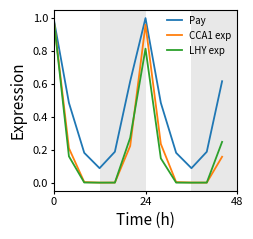
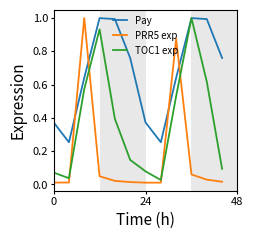
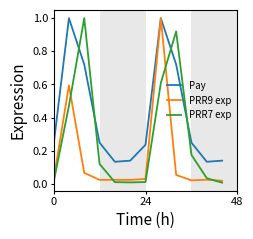
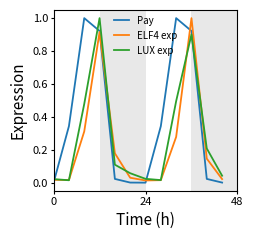

Here is the Python script that generated these plots, in order:
import numpy as np
import matplotlib.pyplot as plt
import scipy as sp
from scipy.integrate import odeint
from math import log
import pandas as pd

def dCdt(t, C):


    v1 = 4.8318   #CL synthesis
    q1a = 1.4266  #CL light-induced synthesis through PhyA
    q3a = 8.9432  #CL light-induced synthesis through PhyB
    eta1 = 0.03  #Normalisation of red light intensity
    q4a = 5.9277  #CL light-induced synthesis through Cry
    eta2 = 0.0215  #Normalisation of blue light intensity
    K1 = 0.1943  #Inhibition: CL by P97
    K2 = 1.6138  #Inhibition: CL by P51
    k1L = 0.2866 #CL mRNA degradation (light)
    k1D = 0.213  #CL mRNA degradation (dark)
    p1 = 0.8672 #CL translation
    p1L = 0.2378 #CL light-induced translation
    d1 = 0.7843  #CL degradation
    q1b = 3.575  #P97 light-induced synthesis through PhyA
    q3b = 5.5899 #P97 light-induced synthesis through PhyB
    q4b = 8.954  #P97 light-induced synthesis through Cry
    v2 = 1.6822    #P97 synthesis
    K3 = 2.2275 #Inhibition: P97 by CL
    K4 = 0.40  #Inhibition: P97 by P51
    K5 = 0.37 #Inhibition: P97 by EL
    k2 = 0.35  #P97 mRNA degradation
    p2 = 0.7858  #P97 translation
    d2D = 0.3712  #P97 degradation (dark)
    d2L = 0.2917  #P97 degradation (light)
    v3 = 1.113  #P51 synthesis
    K6 = 0.4944  #Inhibition: P51 by CL
    K7 = 2.4087  #Inhibition: P51 by itself
    k3 = 0.5819  #P51 mRNA degradation
    p3 = 0.6142 #P51 translation
    d3D = 0.5026  #P51 degradation (dark)
    d3L = 0.5431  #P51 degradation (light)
    v4 = 2.5012   #EL synthesis
    K8 = 0.3262  #Inhibition: EL by CL
    K9 = 1.7974  #Inhibition: EL by P51
    K10 = 1.1889  #Inhibition: EL by EL
    k4 = 0.925  #EL mRNA degradation
    p4 = 1.126  #EL translation
    de1 = 0.0022 #EL degradation
    de2 = 0.4741  #EL degradation (COP1)
    de3 = 0.3765  #EL degradation (COP1: PhyA)
    de4 = 0.398  #EL degradation (COP1: PhyB)
    de5 = 0.0003  #EL degradation (COP1: Cry)
    Ap3 = 0.3868 #PhyA translation
    Am7 = 0.5503 #PhyA degradation
    Ak7 = 1.125  #Michaelis constant of PhyA degradation
    q2 = 0.5767  #Rate constant of light-independent
    kmpac = 137 #Binding rate of COP1: PhyA
    kd = 7  #Dissociate rate
    v5 = 0.1129  #PIF synthesis
    K11 = 0.3322  #Inhibition: PIF by EL
    k5 = 0.1591  #PIF mRNA degradation
    p5 = 0.5293  #PIF translation
    d5D = 0.4404  #PIF protein degradation (Dark)
    d5L = 5.0712  #PIF protein degradation (Light)
    g1 = 0.001  #Baseline hypocotyl growth
    g2 = 0.18  #PIF-induced hypocotyl growth
    K12 = 0.86  #Activation: growth by PIF
    Bp4 = 0.4147  #PhyB translation
    Bm8 = 0.7728 #PhyB degradation
    Bk8 = 0.1732  #Michaelis constant of PhyB degradation
    kmpbc = 7162  #Binding rate of COP1:PhyB
    Cp5 = 0.4567 #Cry translation
    Cm9 = 0.867  #Cry degraddation
    Ck9 = 0.3237  #Michaelis constant of Cry degradation
    kmcc = 13406  #Binding rate of COP1:Cry

    if Ired != 0 or Iblue != 0:
        ThetaPhyA = 1
    else:
        ThetaPhyA = 0

    if Ired != 0:
        ThetaPhyB = 1
    else:
        ThetaPhyB = 0

    if Iblue != 0:
        ThetaCry1 = 1
    else:
        ThetaCry1 = 0
    #print('ThetaCry1:', ThetaCry1, 'ThetaPhyA:',ThetaPhyA, 'ThetaPhyB:', ThetaPhyB)


    dC = np.zeros((18))

    # LHY mRNA
    dC[0] = (v1 + (q1a * (C[8] + C[15]) * ThetaPhyA + q3a * (C[12] + C[16]) * log(eta1 * Ired + 1) * ThetaPhyB + q4a * (C[13] + C[17]) * log(eta2 * Iblue + 1) * ThetaCry1)) / (1 + (C[3] / K1) ** 2 + (C[5] / K2) ** 2) - (k1L * ThetaPhyA + k1D * (1 - ThetaPhyA)) * C[0]

    # LHY protein
    dC[1] = (p1 + p1L * ThetaPhyA) * C[0] - d1 * C[1]

    # P97 mRNA
    dC[2] = ((q1b * (C[8] + C[15]) * ThetaPhyA + q3b * (C[12] + C[16]) * log(eta1 * Ired + 1) * ThetaPhyB + q4b * (C[13] + C[17]) * log(eta2 * Iblue + 1) * ThetaCry1) + v2) * (1 / (1 + (C[1] / K3) ** 2 + (C[5] / K4) ** 2 + (C[7] / K5) ** 2)) - k2 * C[2]

    # P97 protein
    dC[3] = p2 * C[2] - d2D * (1 - ThetaPhyA) * C[3] - d2L * ThetaPhyA * C[3]

    # P51 mRNA
    dC[4] = v3 / (1 + (C[1] / K6) ** 2 + (C[5] / K7) ** 2) - k3 * C[4]

    # P51 protein
    dC[5] = (p3 * C[4] - d3D * (1 - ThetaPhyA) * C[5] - d3L * ThetaPhyA * C[5])

    # EL mRNA
    dC[6] = (v4 * ThetaPhyA / (1 + (C[1] / K8) ** 2 + (C[5] / K9) ** 2 + (C[7] / K10) ** 2) - k4 * C[6])

    # EL protein
    dC[7] = (p4 * C[6] - (de1 + (de2 * C[14] + de3 * C[15] + de4 * C[16] + de5 * C[17]) / (C[14] + C[15] + C[16] + C[17])) * C[7])

    # PHY A
    dC[8] = (1 - ThetaPhyA) * Ap3 - (Am7 * C[8] / (Ak7 + C[8])) - q2 * ThetaPhyA * C[8] - kmpac * ThetaPhyA * C[8] * C[14] + kd * (1 - ThetaPhyA) * C[15]

    # PIF mRNA
    dC[9] = v5 / (1 + (C[7] / K11) ** 2) - k5 * C[9]

    # PIF protein
    dC[10] = p5 * C[9] - d5D * (1 - ThetaPhyA) * C[10] - d5L * ThetaPhyA * C[10]

    # HYP protein
    dC[11] = g1 + (g2 * C[10] ** 2) / (K12 ** 2 + C[10] ** 2)

    # PHY B
    dC[12] = Bp4 - ((Bm8 * C[12]) / (Bk8 + C[12])) - kmpbc * ThetaPhyB * C[12] * C[14] + kd * (1 - ThetaPhyB) * C[16]

    # CRY1
    dC[13] = Cp5 - ((Cm9 * C[13]) / (Ck9 + C[13])) - kmcc * ThetaCry1 * C[13] * C[14] + kd * (1 - ThetaCry1) * C[17]

    # COP1
    dC[14] = -kmpac * ThetaPhyA * C[8] * C[14] + kd * (1 - ThetaPhyA) * C[15] - kmpbc * ThetaPhyB * C[12] * C[14] + kd * (1 - ThetaPhyB) * C[16] - kmcc * ThetaCry1 * C[13] * C[14] + kd * (1 - ThetaCry1) * C[17] + (
            Am7 * C[15] / (Ak7 + C[15])) + q2 * ThetaPhyA * C[15] + ((Bm8 * C[16]) / (Bk8 + C[16])) + ((Cm9 * C[17]) / (Ck9 + C[17]))

    # COP1:PHYA
    dC[15] = kmpac * ThetaPhyA * C[8] * C[14] - kd * (1 - ThetaPhyA) * C[15] - (Am7 * C[15] / (Ak7 + C[15])) - q2 * ThetaPhyA * C[15]

    # COP1:PHYB
    dC[16] = kmpbc * ThetaPhyB * C[12] * C[14] - kd * (1 - ThetaPhyB) * C[16] - ((Bm8 * C[16]) / (Bk8 + C[16]))

    # COP1:CRY1
    dC[17] = kmcc * ThetaCry1 * C[13] * C[14] - kd * (1 - ThetaCry1) * C[17] - ((Cm9 * C[17]) / (Ck9 + C[17]))

    return dC


Ired = 0
Iblue = 0
eta1 = 0
eta2 = 0
Ctot = 0

pPlot = []

Nday = 10  # Experimental data collected at Day 10

hyplength = np.zeros((3, 3))

IntensityBB = []
IntensityRR = []

DH = 12  #hours of dark phase
LH = (24-DH)//2  #hours of light phase


#light intensity varying pattern
intensity_pattern = np.concatenate((np.linspace(1, 26.62, LH), np.linspace(26.62, 1, LH), np.zeros(DH)))


# LH = 12
# #12L:12D with red+blue light conditions
# IntensityBB = 1 * 26.62 * np.concatenate((np.ones(24 - LH), np.zeros(LH)))
# IntensityRR = 1 * 26.62 * np.concatenate((np.ones(24 - LH), np.zeros(LH)))

IntensityBB = np.tile((intensity_pattern), Nday)
IntensityRR = np.tile((intensity_pattern), Nday)



ProteinLevel = []
C = 1*np.ones((1,18))
C[0,11] = 0
C[0,15] = 0
C[0,16] = 0
C[0,17] = 0

#12L:12D with red+blue light conditions
for t in range(len(IntensityRR)):
    tspan = [t, t + 1]
    Ired = IntensityRR[t]
    Iblue = IntensityBB[t]


    #solving ODEs
    sol = odeint(dCdt, C[-1,:], tspan,  tfirst=True)

    C = np.vstack((C, sol[-1]))
            



## MANAGING AND PLOTTING THE RESULT DATAPOINTS
LHYm = C[:,0]
LHYp = C[:,1]
P97m = C[:,2]
P97p = C[:,3]
P51m = C[:,4]
P51p = C[:,5]
ELm = C[:,6]
ELp = C[:,7]
PHYA = C[:,8]
PIFm = C[:,9]
PIFp = C[:,10]
HYPp = C[:,11]
PHYB = C[:,12]
CRY1 = C[:,13]
COP1 = C[:,14]
COP1_PHYA = C[:,15]
COP1_PHYB = C[:,16]
COP1_CRY1 = C[:,17]
t1 = np.arange(48)


# Extract values from index 193 to 240 TO ACCOUNT FOR LAST 48 HOURS
extracted_LHYm = LHYm[192:240]
extracted_P97m = P97m[192:240]
extracted_P51m = P51m[192:240]
extracted_ELm = ELm[192:240]

#save the extracted values to a csv file for further analysis
extracted_data = pd.DataFrame({
    'Time': t1,
    'LHYm': extracted_LHYm,
    'P97m': extracted_P97m,
    'P51m': extracted_P51m,
    'ELm': extracted_ELm
})
extracted_data.to_csv('pay_model_extracted_data.csv', index=False)

# Select every 4th value TO REPRESENT EXPRESSION IN 48 HOURS BY 12 DATAPOINTS 
final_LHYm = extracted_LHYm[::4]
final_LHYm = final_LHYm / (np.max(final_LHYm))
final_P97m = extracted_P97m[::4]
final_P97m = final_P97m / (np.max(final_P97m))
final_P51m = extracted_P51m[::4]
final_P51m = final_P51m / (np.max(final_P51m))
final_ELm = extracted_ELm[::4]
final_ELm = final_ELm / (np.max(final_ELm))

# Ensure all extracted series contain 48 hourly points and 12 sampled points
if not all(len(arr) == 48 for arr in [extracted_LHYm, extracted_P97m, extracted_P51m, extracted_ELm]):
    raise ValueError("Expected 48 hourly values from indices 193:241 for the final 48 h window.")

if not all(len(arr) == 12 for arr in [final_LHYm, final_P97m, final_P51m, final_ELm]):
    raise ValueError("Expected 12 sampled points after taking every 4th value from the 48 h window.")

#DATA FROM DIURNAL DATABASE FOR 12L:12D
CCA1 = [1,0.2103924414,0.004865563534,0.001652048271,0.002048384564,0.2242821156,0.9601276518,0.2363342819,0.004804878662,0.002222420108,0.001618812939,0.158643825]
LHY = [1,0.1610597922,0.002299572408,0.001533705562,0.001608774472,0.2738896742,0.8145982048,0.1490766132,0.001641628384,0.001385295781,0.001768510142,0.2489356138]
PRR9 = [0.02516462135,0.5941586322,0.06640724356,0.0240062392,0.02426667681,0.02394879292,0.0299793476,1,0.05370449679,0.02115800172,0.02493277101,0.01889487929]
PRR7 = [0.009492373056,0.4705213059,1,0.120353742,0.01033830292,0.00877799777,0.01088591969,0.6082641814,0.9201192792,0.1746287768,0.03417358761,0.007268623285]
PRR5 = [0.01111042835,0.0113074455,1,0.04913184971,0.02114911641,0.01412649207,0.01050684264,0.01047327528,0.8748301379,0.05977572848,0.02864857759,0.01592813895]
TOC1 = [0.07126017798,0.03733443937,0.5725810292,0.9327419723,0.3942479506,0.1472609348,0.0785741674,0.02637855462,0.5310921927,1,0.6181423126,0.09367968764]
ELF4 = [0.01730516318,0.01573189606,0.3113074214,0.91552571,0.1783884412,0.02987437634,0.0133597224,0.01524730705,0.2780308452,1,0.146027817,0.02179087355]
LUX = [0.02160406819,0.01468588815,0.4784510198,1,0.1092163369,0.05740129023,0.02323553,0.01558496534,0.4952856907,0.900776445,0.2078907664,0.04216236673]

##model efficiency vs experimental data
def calculate_mae(y_true, y_pred):
    """
    Calculate Mean Absolute Error (MAE)
    """
    y_true = np.array(y_true, dtype=float)
    y_pred = np.array(y_pred, dtype=float)
    return np.mean(np.abs(y_true - y_pred))

def calculate_mse(y_true, y_pred):
    """
    Calculate Mean Squared Error (MSE)
    """
    y_true = np.array(y_true, dtype=float)
    y_pred = np.array(y_pred, dtype=float)
    return np.mean((y_true - y_pred) ** 2)



experimental_data = np.array([CCA1, LHY, PRR7, PRR9, PRR5, TOC1, ELF4, LUX])
model_predictions = np.array([
    final_LHYm, final_LHYm,
    final_P97m, final_P97m,
    final_P51m, final_P51m,
    final_ELm, final_ELm
])

# Calculate MAE and MSE for Model 1 RED & BLUE
mae_model1 = calculate_mae(experimental_data, model_predictions)
mae_CCA1 = calculate_mae(CCA1, final_LHYm)
mae_LHY = calculate_mae(LHY, final_LHYm)
mae_PRR9 = calculate_mae(PRR9, final_P97m)
mae_PRR7 = calculate_mae(PRR7, final_P97m)
mae_PRR5 = calculate_mae(PRR5, final_P51m)
mae_TOC1 = calculate_mae(TOC1, final_P51m)
mae_ELF4 = calculate_mae(ELF4, final_ELm)
mae_LUX = calculate_mae(LUX, final_ELm)


mse_model1 = calculate_mse(experimental_data, model_predictions)
mse_CCA1 = calculate_mse(CCA1, final_LHYm)
mse_LHY = calculate_mse(LHY, final_LHYm)
mse_PRR9 = calculate_mse(PRR9, final_P97m)
mse_PRR7 = calculate_mse(PRR7, final_P97m)
mse_PRR5 = calculate_mse(PRR5, final_P51m)
mse_TOC1 = calculate_mse(TOC1, final_P51m)
mse_ELF4 = calculate_mse(ELF4, final_ELm)
mse_LUX = calculate_mse(LUX, final_ELm)

print("Model pay_red& blue:")
print("MAE:", mae_model1)
print("MSE:", mse_model1)
print("CCA1", "MAE:", mae_CCA1, "MSE:", mse_CCA1 )
print("LHY", "MAE:", mae_LHY, "MSE:", mse_LHY )
print("PRR9", "MAE:", mae_PRR9, "MSE:", mse_PRR9 )
print("PRR7", "MAE:", mae_PRR7, "MSE:", mse_PRR7 )
print("PRR5", "MAE:", mae_PRR5, "MSE:", mse_PRR5 )
print("TOC1", "MAE:", mae_TOC1, "MSE:", mse_TOC1 )
print("ELF4", "MAE:", mae_ELF4, "MSE:", mse_ELF4 )
print("LUX", "MAE:", mae_LUX, "MSE:", mse_LUX )

#save results to a text file
with open("pay_performance.txt", "w") as f:
    f.write("Model pay_red& blue:\n")
    f.write(f"MAE: {mae_model1}\n")
    f.write(f"MSE: {mse_model1}\n")
    f.write(f"CCA1 MAE: {mae_CCA1}, MSE: {mse_CCA1}\n")
    f.write(f"LHY MAE: {mae_LHY}, MSE: {mse_LHY}\n")
    f.write(f"PRR9 MAE: {mae_PRR9}, MSE: {mse_PRR9}\n")
    f.write(f"PRR7 MAE: {mae_PRR7}, MSE: {mse_PRR7}\n")
    f.write(f"PRR5 MAE: {mae_PRR5}, MSE: {mse_PRR5}\n")
    f.write(f"TOC1 MAE: {mae_TOC1}, MSE: {mse_TOC1}\n")
    f.write(f"ELF4 MAE: {mae_ELF4}, MSE: {mse_ELF4}\n")
    f.write(f"LUX MAE: {mae_LUX}, MSE: {mse_LUX}\n")


##PLOTTING MODEL VS EXP DATA

# Manuscript-ready style for small 2x2 inch panels
FIGSIZE = (2, 2)
AXIS_LABEL_SIZE = 11
TICK_LABEL_SIZE = 8
LEGEND_SIZE =7
LINE_WIDTH = 1.3
SPINE_WIDTH = 0.8
EXPORT_DPI = 600


def plot_expression_panel(model_data, exp1, exp2, legend_labels, output_name):
    fig, ax = plt.subplots(figsize=FIGSIZE)
    t1 = np.arange(0, 48, 4)

    ax.plot(t1, model_data, linewidth=LINE_WIDTH)
    ax.plot(t1, exp1, linewidth=LINE_WIDTH)
    ax.plot(t1, exp2, linewidth=LINE_WIDTH)

    ax.legend(
        legend_labels,
        loc='best',
        fontsize=LEGEND_SIZE,
        frameon=False,
        handlelength=1.5,
        borderaxespad=0.2
    )

    ax.set_xlabel('Time (h)', fontsize=AXIS_LABEL_SIZE)
    ax.set_ylabel('Expression', fontsize=AXIS_LABEL_SIZE)
    ax.set_xlim(0, 48)
    #ax.set_xticks([0, 12, 24, 36, 48])
    ax.set_xticks([0, 24, 48])
    ax.tick_params(axis='both', which='major', labelsize=TICK_LABEL_SIZE, length=2.5, width=0.8, pad=1.5)

    for spine in ax.spines.values():
        spine.set_linewidth(SPINE_WIDTH)

    ax.axvspan(12, 24, facecolor='gray', alpha=0.18, linewidth=0)
    ax.axvspan(36, 48, facecolor='gray', alpha=0.18, linewidth=0)

    fig.subplots_adjust(
        top=0.978,
        bottom=0.073,
        left=0.058,
        right=0.977,
        hspace=0.2,
        wspace=0.2
    )
    fig.savefig(output_name, dpi=EXPORT_DPI, bbox_inches='tight')
    plt.show()


plot_expression_panel(final_LHYm, CCA1, LHY, ["Pay", "CCA1 exp", "LHY exp"], 'pCLm.png')
plot_expression_panel(final_P51m, PRR5, TOC1, ["Pay", "PRR5 exp", "TOC1 exp"], 'pP51m.png')
plot_expression_panel(final_P97m, PRR9, PRR7, ["Pay", "PRR9 exp", "PRR7 exp"], 'pP97m.png')
plot_expression_panel(final_ELm, ELF4, LUX, ["Pay", "ELF4 exp", "LUX exp"], 'pELm.png')
